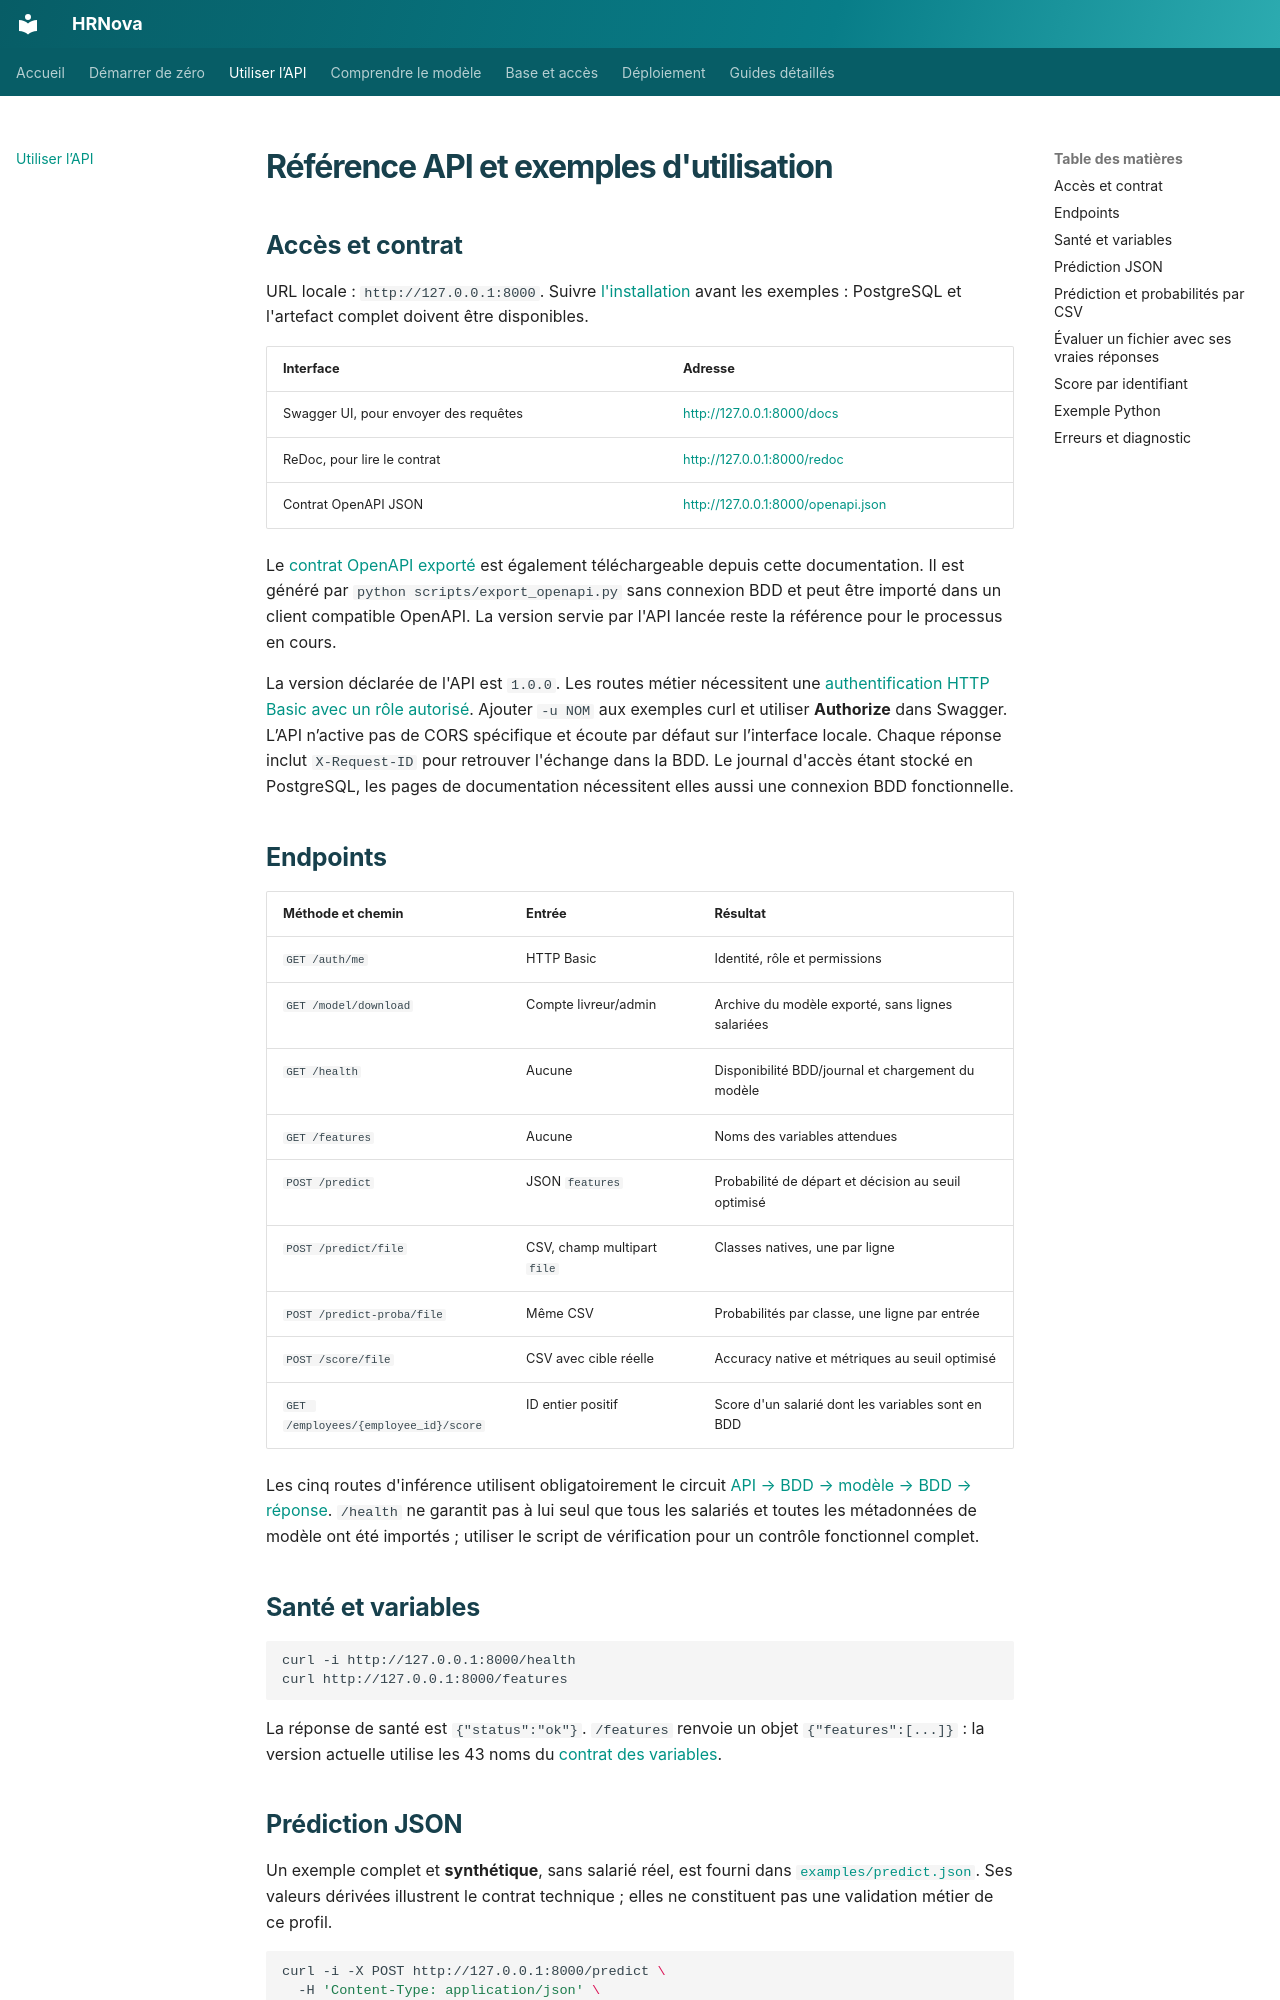

repository: samuelGabbai/P5_Futurisys · page: api/index.html · generator: mkdocs

# Référence API et exemples d'utilisation

## Accès et contrat

URL locale : `http://127.0.0.1:8000`. Suivre [l'installation](installation.md) avant
les exemples : PostgreSQL et l'artefact complet doivent être disponibles.

| Interface | Adresse |
| --- | --- |
| Swagger UI, pour envoyer des requêtes | <http://127.0.0.1:8000/docs> |
| ReDoc, pour lire le contrat | <http://127.0.0.1:8000/redoc> |
| Contrat OpenAPI JSON | <http://127.0.0.1:8000/openapi.json> |

Le [contrat OpenAPI exporté](openapi.json) est également téléchargeable depuis cette
documentation. Il est généré par `python scripts/export_openapi.py` sans connexion BDD
et peut être importé dans un client compatible OpenAPI. La version servie par l'API
lancée reste la référence pour le processus en cours.

La version déclarée de l'API est `1.0.0`. Les routes métier nécessitent une
[authentification HTTP Basic avec un rôle autorisé](authentication.md). Ajouter
`-u NOM` aux exemples curl et utiliser **Authorize** dans Swagger. L’API
n’active pas de CORS spécifique et écoute par défaut sur l’interface locale.
Chaque réponse inclut `X-Request-ID` pour retrouver l'échange dans la BDD.
Le journal d'accès étant stocké en PostgreSQL, les pages de documentation nécessitent
elles aussi une connexion BDD fonctionnelle.

## Endpoints

| Méthode et chemin | Entrée | Résultat |
| --- | --- | --- |
| `GET /auth/me` | HTTP Basic | Identité, rôle et permissions |
| `GET /model/download` | Compte livreur/admin | Archive du modèle exporté, sans lignes salariées |
| `GET /health` | Aucune | Disponibilité BDD/journal et chargement du modèle |
| `GET /features` | Aucune | Noms des variables attendues |
| `POST /predict` | JSON `features` | Probabilité de départ et décision au seuil optimisé |
| `POST /predict/file` | CSV, champ multipart `file` | Classes natives, une par ligne |
| `POST /predict-proba/file` | Même CSV | Probabilités par classe, une ligne par entrée |
| `POST /score/file` | CSV avec cible réelle | Accuracy native et métriques au seuil optimisé |
| `GET /employees/{employee_id}/score` | ID entier positif | Score d'un salarié dont les variables sont en BDD |

Les cinq routes d'inférence utilisent obligatoirement le circuit
[API → BDD → modèle → BDD → réponse](architecture.md). `/health` ne garantit pas à
lui seul que tous les salariés et toutes les métadonnées de modèle ont été importés ;
utiliser le script de vérification pour un contrôle fonctionnel complet.

## Santé et variables

```bash
curl -i http://127.0.0.1:8000/health
curl http://127.0.0.1:8000/features
```

La réponse de santé est `{"status":"ok"}`. `/features` renvoie un objet
`{"features":[...]}` : la version actuelle utilise les 43 noms du [contrat des variables](features.md).
